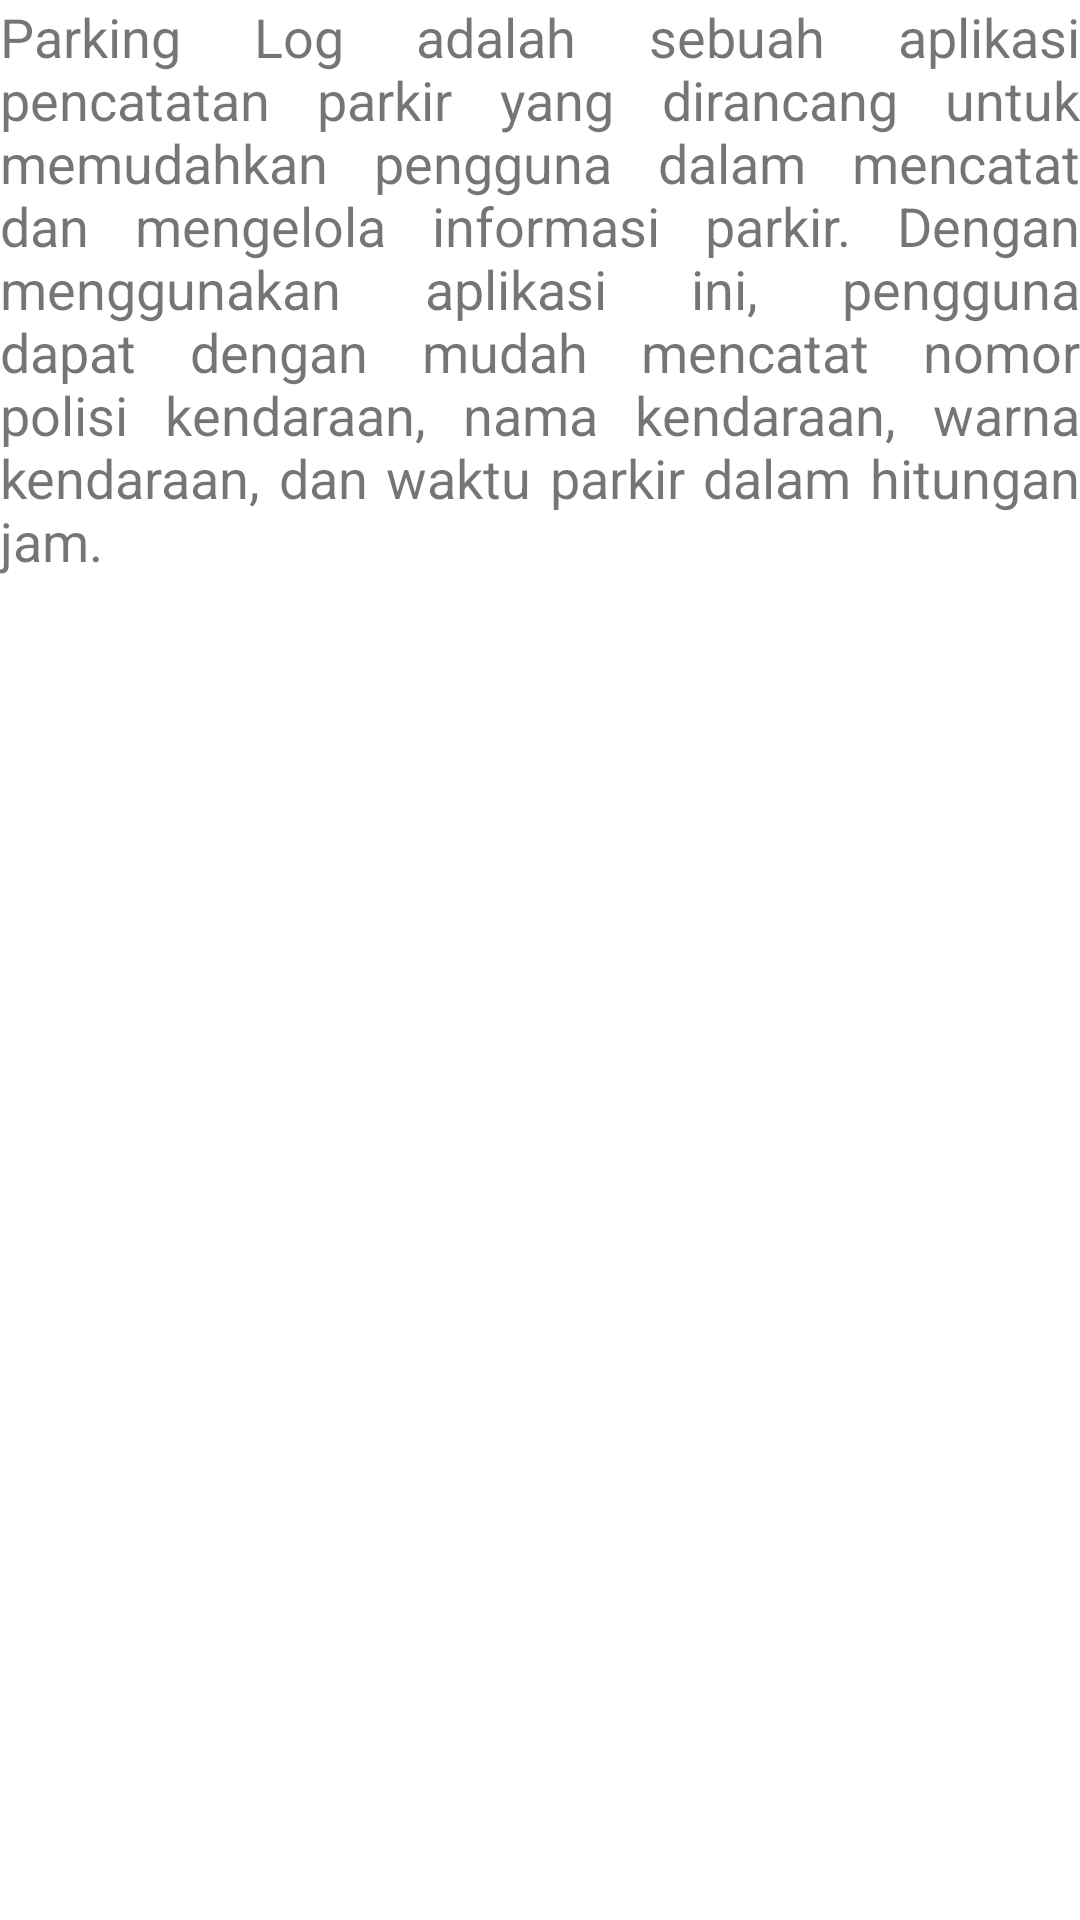

Produce the Android XML layout that renders to this screen, including the resource entries it uses.
<!-- AndroidManifest.xml: application theme Theme.Mobpro1assesment2 -->
<!-- res/layout/fragment_about.xml -->
<?xml version="1.0" encoding="utf-8"?>
<TextView xmlns:android="http://schemas.android.com/apk/res/android"
    android:layout_width="match_parent"
    android:layout_height="match_parent"
    android:layout_margin="16dp"
    android:autoLink="web"
    android:justificationMode="inter_word"
    android:text="@string/description"
    android:textSize="18sp" />
<!-- resources referenced by this layout -->
<resources>
  <string name="description">Parking Log adalah sebuah aplikasi pencatatan parkir yang dirancang untuk memudahkan pengguna dalam mencatat dan mengelola informasi parkir. Dengan menggunakan aplikasi ini, pengguna dapat dengan mudah mencatat nomor polisi kendaraan, nama kendaraan, warna kendaraan, dan waktu parkir dalam hitungan jam.</string>
  <style name="Theme.Mobpro1assesment2" parent="Theme.MaterialComponents.DayNight.DarkActionBar">
  
          
          <item name="colorPrimary">@color/blue_500</item>
          <item name="colorPrimaryVariant">@color/blue_700</item>
          <item name="colorOnPrimary">@color/white</item>
  
          
          <item name="colorSecondary">@color/teal_200</item>
          <item name="colorSecondaryVariant">@color/teal_700</item>
          <item name="colorOnSecondary">@color/black</item>
  
          
          <item name="android:statusBarColor">?attr/colorPrimaryVariant</item>
          
      </style>
  <color name="blue_500">#FF19578d</color>
  <color name="blue_700">#FF174367</color>
  <color name="white">#FFFFFFFF</color>
  <color name="teal_200">#FF03DAC5</color>
  <color name="teal_700">#FF018786</color>
  <color name="black">#FF000000</color>
</resources>
